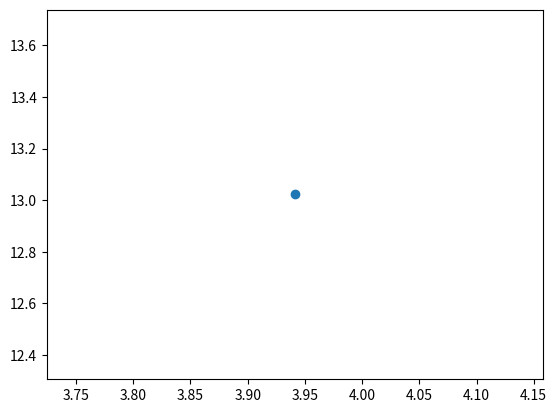

The matplotlib source for this figure:
import numpy 
import matplotlib.pyplot as plt 
x = numpy.random.normal(5.0,1.0,1)
y = numpy.random.normal(10.0,2.0,1)
plt.scatter(x,y)
plt.show()